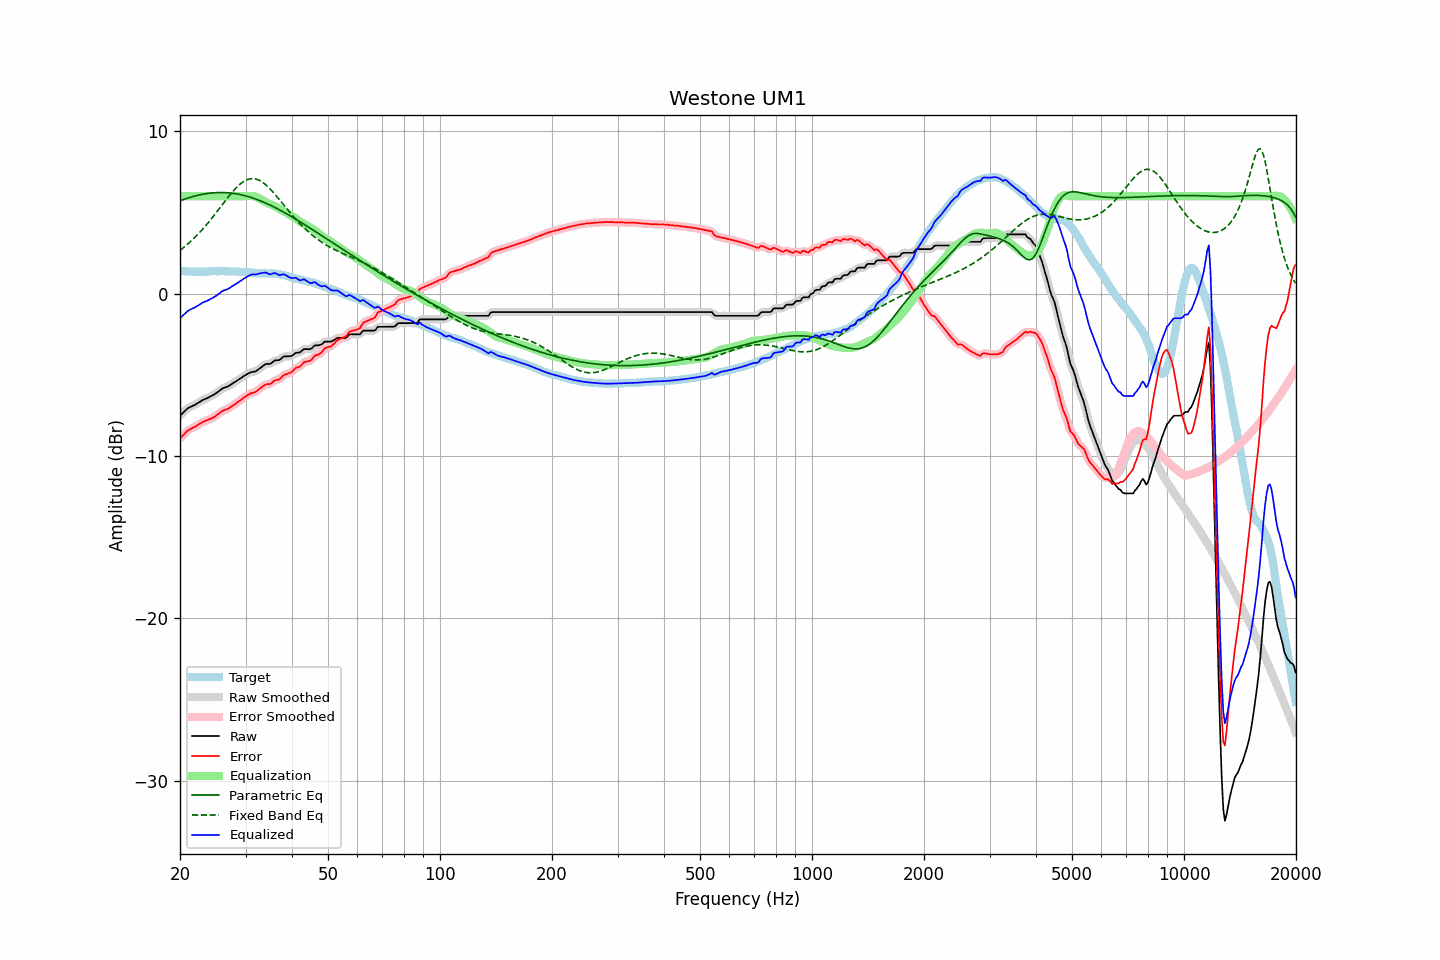

The table this chart was drawn from, first rows:
frequency, raw, error, smoothed, error_smoothed, equalization, parametric_eq, fixed_band_eq, equalized_raw, equalized_smoothed, target
20.00, -7.52, -8.92, -7.53, -8.93, 6.00, 5.72, 2.66, -1.52, -1.53, 1.41
20.20, -7.43, -8.82, -7.42, -8.82, 6.00, 5.76, 2.74, -1.43, -1.42, 1.40
20.40, -7.33, -8.71, -7.32, -8.71, 6.00, 5.79, 2.82, -1.33, -1.32, 1.39
20.61, -7.24, -8.63, -7.23, -8.61, 6.00, 5.83, 2.90, -1.24, -1.23, 1.39
20.81, -7.14, -8.50, -7.14, -8.51, 6.00, 5.86, 2.98, -1.14, -1.14, 1.37
21.02, -7.06, -8.42, -7.07, -8.43, 6.00, 5.89, 3.07, -1.06, -1.07, 1.37
21.23, -7.01, -8.37, -7.00, -8.37, 6.00, 5.92, 3.16, -1.01, -1.00, 1.36
21.44, -6.96, -8.32, -6.96, -8.32, 6.00, 5.95, 3.25, -0.96, -0.96, 1.36
21.66, -6.91, -8.26, -6.91, -8.27, 6.00, 5.98, 3.34, -0.91, -0.91, 1.35
21.87, -6.87, -8.22, -6.86, -8.22, 6.00, 6.01, 3.44, -0.87, -0.86, 1.35
22.09, -6.81, -8.16, -6.81, -8.16, 6.00, 6.03, 3.54, -0.81, -0.81, 1.35
22.31, -6.75, -8.10, -6.75, -8.10, 6.00, 6.06, 3.64, -0.75, -0.75, 1.35
22.54, -6.69, -8.03, -6.69, -8.03, 6.00, 6.08, 3.75, -0.69, -0.69, 1.34
22.76, -6.63, -7.98, -6.62, -7.97, 6.00, 6.10, 3.85, -0.63, -0.62, 1.35
22.99, -6.56, -7.91, -6.57, -7.92, 6.00, 6.12, 3.96, -0.56, -0.57, 1.35
23.22, -6.52, -7.87, -6.52, -7.87, 6.00, 6.14, 4.07, -0.52, -0.52, 1.35
23.45, -6.48, -7.83, -6.48, -7.83, 6.00, 6.15, 4.19, -0.48, -0.48, 1.35
23.69, -6.44, -7.80, -6.43, -7.79, 6.00, 6.17, 4.31, -0.44, -0.43, 1.36
23.92, -6.39, -7.75, -6.39, -7.75, 6.00, 6.18, 4.42, -0.39, -0.39, 1.36
24.16, -6.34, -7.72, -6.34, -7.71, 6.00, 6.19, 4.55, -0.34, -0.34, 1.38
24.40, -6.29, -7.67, -6.29, -7.67, 6.00, 6.20, 4.67, -0.29, -0.29, 1.39
24.65, -6.23, -7.62, -6.23, -7.62, 6.00, 6.21, 4.79, -0.23, -0.23, 1.39
24.89, -6.17, -7.55, -6.17, -7.55, 6.00, 6.22, 4.92, -0.17, -0.17, 1.39
25.14, -6.10, -7.47, -6.10, -7.48, 6.00, 6.22, 5.05, -0.10, -0.10, 1.38
25.39, -6.03, -7.40, -6.02, -7.40, 6.00, 6.23, 5.18, -0.03, -0.02, 1.37
25.65, -5.95, -7.33, -5.95, -7.33, 6.00, 6.23, 5.31, 0.05, 0.05, 1.38
25.91, -5.87, -7.25, -5.88, -7.26, 6.00, 6.23, 5.44, 0.13, 0.12, 1.38
26.16, -5.82, -7.20, -5.82, -7.20, 6.00, 6.23, 5.57, 0.18, 0.18, 1.38
26.43, -5.78, -7.16, -5.78, -7.16, 6.00, 6.22, 5.70, 0.22, 0.22, 1.38
26.69, -5.74, -7.12, -5.74, -7.12, 6.00, 6.22, 5.82, 0.26, 0.26, 1.38
26.96, -5.71, -7.09, -5.70, -7.07, 6.00, 6.21, 5.95, 0.29, 0.30, 1.38
27.23, -5.65, -7.02, -5.65, -7.02, 6.00, 6.20, 6.07, 0.35, 0.35, 1.37
27.50, -5.58, -6.94, -5.59, -6.95, 6.00, 6.19, 6.19, 0.42, 0.41, 1.37
27.77, -5.52, -6.88, -5.52, -6.88, 6.00, 6.18, 6.31, 0.48, 0.48, 1.37
28.05, -5.46, -6.82, -5.45, -6.82, 6.00, 6.16, 6.42, 0.54, 0.55, 1.36
28.33, -5.39, -6.75, -5.39, -6.75, 6.00, 6.15, 6.52, 0.61, 0.61, 1.36
28.62, -5.33, -6.68, -5.33, -6.68, 6.00, 6.13, 6.62, 0.67, 0.67, 1.35
28.90, -5.26, -6.61, -5.26, -6.61, 6.00, 6.11, 6.71, 0.74, 0.74, 1.35
29.19, -5.20, -6.54, -5.19, -6.53, 6.00, 6.09, 6.79, 0.80, 0.81, 1.34
29.48, -5.13, -6.46, -5.13, -6.46, 6.00, 6.07, 6.87, 0.87, 0.87, 1.34
29.78, -5.06, -6.38, -5.06, -6.39, 6.00, 6.04, 6.93, 0.94, 0.94, 1.33
30.08, -5.00, -6.33, -5.00, -6.33, 6.00, 6.02, 6.98, 1.00, 1.00, 1.33
30.38, -4.95, -6.26, -4.94, -6.26, 6.01, 5.99, 7.03, 1.06, 1.06, 1.31
30.68, -4.90, -6.20, -4.90, -6.20, 6.01, 5.96, 7.06, 1.11, 1.12, 1.30
30.99, -4.85, -6.14, -4.86, -6.15, 6.01, 5.93, 7.08, 1.17, 1.16, 1.29
31.30, -4.83, -6.12, -4.83, -6.12, 6.01, 5.90, 7.08, 1.18, 1.18, 1.29
31.61, -4.81, -6.09, -4.81, -6.09, 5.99, 5.86, 7.08, 1.19, 1.19, 1.29
31.93, -4.79, -6.05, -4.78, -6.05, 5.97, 5.83, 7.06, 1.18, 1.19, 1.26
32.24, -4.73, -5.99, -4.72, -5.98, 5.93, 5.79, 7.03, 1.20, 1.20, 1.26
32.57, -4.65, -5.90, -4.66, -5.91, 5.88, 5.76, 6.99, 1.23, 1.22, 1.25
32.89, -4.58, -5.82, -4.58, -5.83, 5.83, 5.72, 6.94, 1.25, 1.25, 1.25
33.22, -4.51, -5.75, -4.50, -5.75, 5.77, 5.68, 6.88, 1.27, 1.27, 1.24
33.55, -4.43, -5.68, -4.43, -5.68, 5.72, 5.63, 6.81, 1.29, 1.29, 1.25
33.89, -4.36, -5.62, -4.37, -5.62, 5.66, 5.59, 6.73, 1.30, 1.29, 1.26
34.23, -4.33, -5.57, -4.34, -5.59, 5.60, 5.55, 6.65, 1.28, 1.27, 1.25
34.57, -4.33, -5.57, -4.33, -5.58, 5.56, 5.50, 6.55, 1.23, 1.23, 1.24
34.92, -4.33, -5.57, -4.31, -5.55, 5.52, 5.45, 6.45, 1.19, 1.21, 1.24
35.27, -4.27, -5.52, -4.26, -5.50, 5.48, 5.41, 6.35, 1.21, 1.22, 1.25
35.62, -4.19, -5.41, -4.19, -5.43, 5.44, 5.36, 6.24, 1.25, 1.24, 1.22
35.97, -4.12, -5.35, -4.14, -5.36, 5.39, 5.31, 6.12, 1.27, 1.26, 1.23
... 635 more rows
